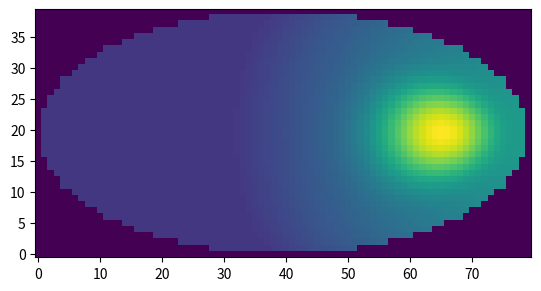
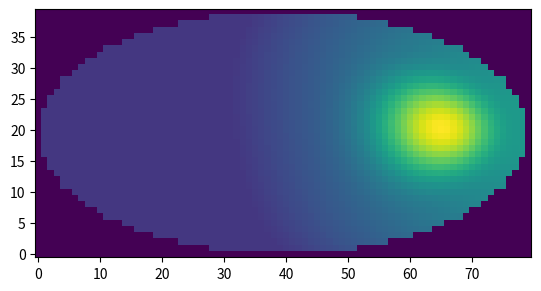
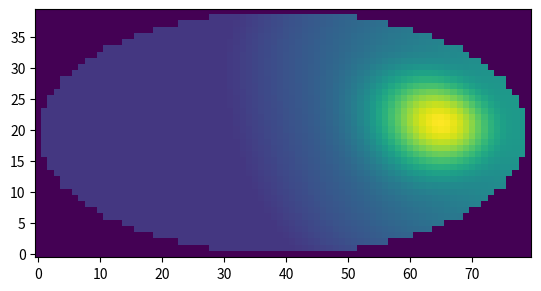
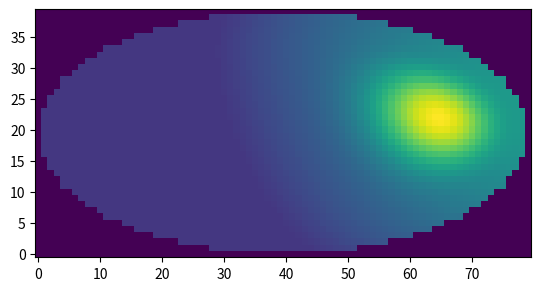
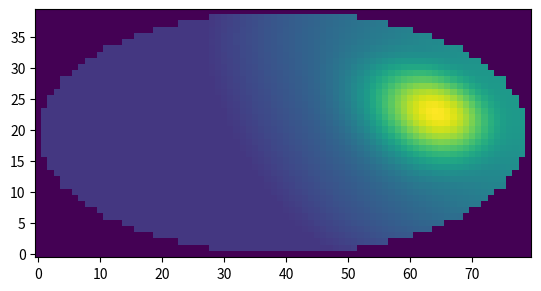
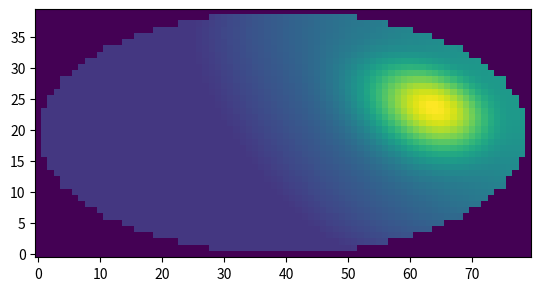
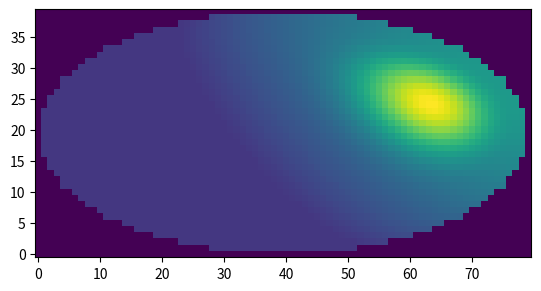
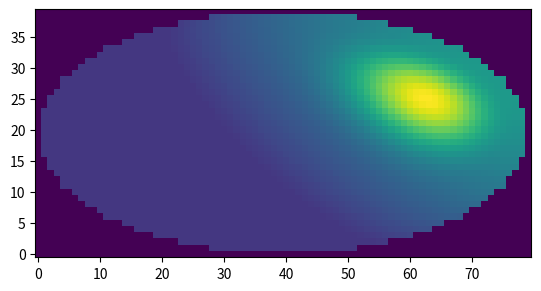
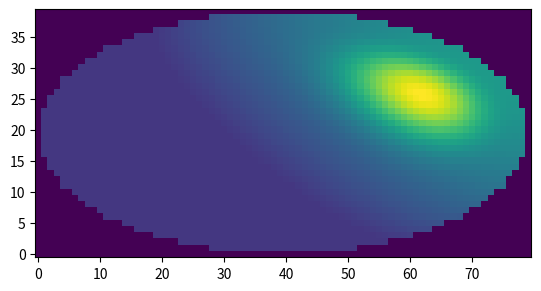
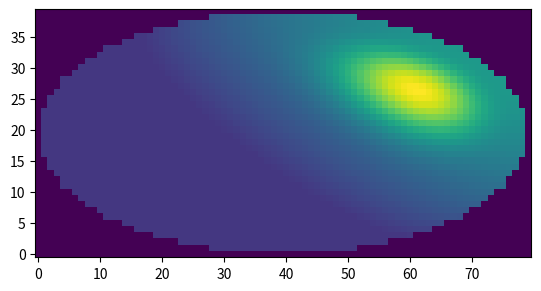
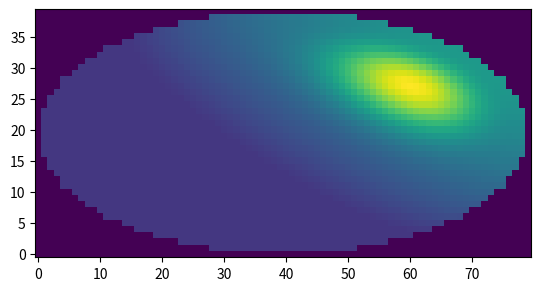
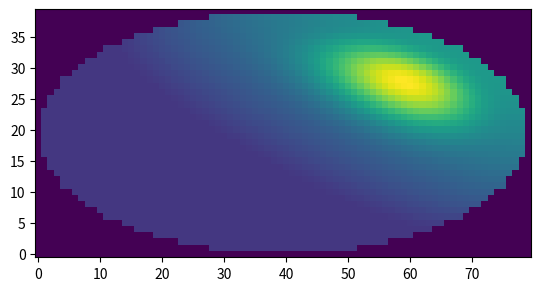
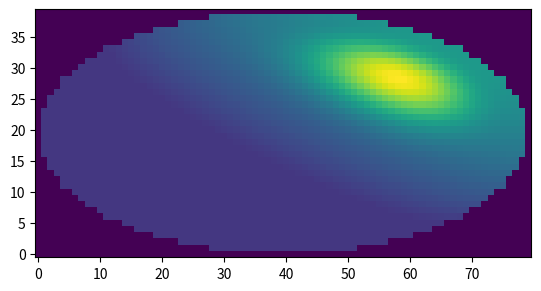
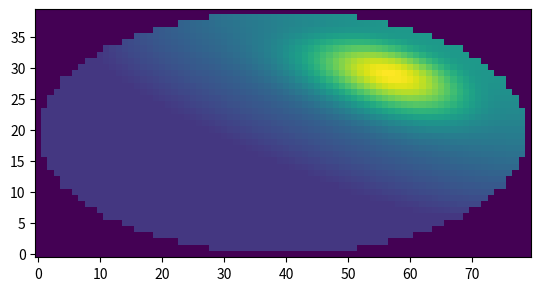
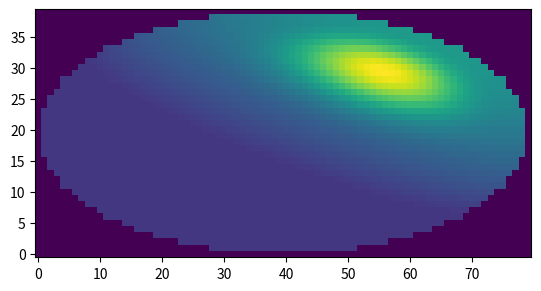
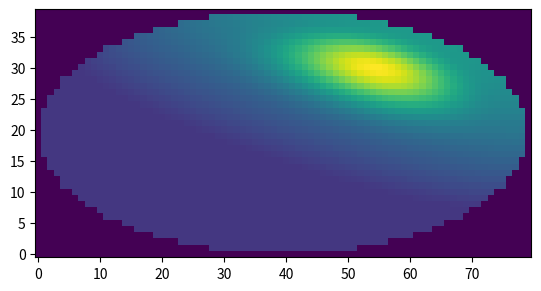

Generate these figures, in order, with matplotlib:
import numpy as np
import matplotlib.pyplot as plt
from tqdm import tqdm


def normalize(vec):
    return vec/np.linalg.norm(vec)

def reflect_vector(v, norm):

    norm = normalize(norm)
    refl = v - 2 * np.dot(v, norm) * norm
    return refl



shades = " .:-=+*#%@"
#shades = """$@B%8&WM#*oahkbdpqwmZO0QLCJUYXzcvunxrjft/\|()1{}[]?-_+~<>i!lI;:,"^`'. """[::-1]
#shades=""" `.-':_,^=;><+!rc*/z?sLTv)J7(|Fi{C}fI31tlu[neoZ5Yxjya]2ESwqkP6h9d4VpOGbUAKXHm8RD#$Bg0MNWQ%&@"""

#shades = """$@8%&#*+=-:. ~^"`"""[::-1]


nshades = len(shades)
xs = np.linspace(-1, 1, 40)
ys = np.linspace(-1, 1, 80)

img = np.zeros((len(xs), len(ys)))

for ia, ang in tqdm(enumerate(np.linspace(0, 6.28, 100)), total=100):

    str_img = ""

    lightpos = np.array([np.sin(ang), np.cos(ang), 0.2])
    sloc = np.array([0,0,0])

    for ix, x in enumerate(xs):
        for iy, y in enumerate(ys):
            amount = 0
            ## projected distance from center of sphere
            r = np.sqrt(x*x+y*y)
            if r <= 1: # in sphere
                sx = x
                sy = y
                sz = np.sqrt(1-x*x-y*y)

                norm = normalize(np.array([sx, sy, sz]))
                vi = normalize(lightpos-sloc)

                nmatrix = norm.copy().reshape(1, 3)

    #            si = (2*np.matmul(np.matrix(norm), np.matrix(norm).T))
                si = np.matmul(2*np.outer( norm, norm) - np.identity(3), vi)
                vr = reflect_vector(vi, norm)



                diffuse = 0.15

                direct = 0.35*np.dot(vi,norm)

                specular = 0.5*(np.max((0, np.dot(np.array([0,0,1]), si)))**6)


                amount = diffuse + np.max((0, direct)) + specular

                img[ix][iy] = diffuse + np.max((0, direct)) + specular

#            str_img += shades[int(amount*70)]
            str_img += shades[int(amount*nshades)]
        str_img += "\n"



    fig, ax = plt.subplots()


    print(r"{}".format(str_img))
    print(len(str_img))
    ax.imshow(img, origin='lower')
    plt.show()
    plt.close('all')
